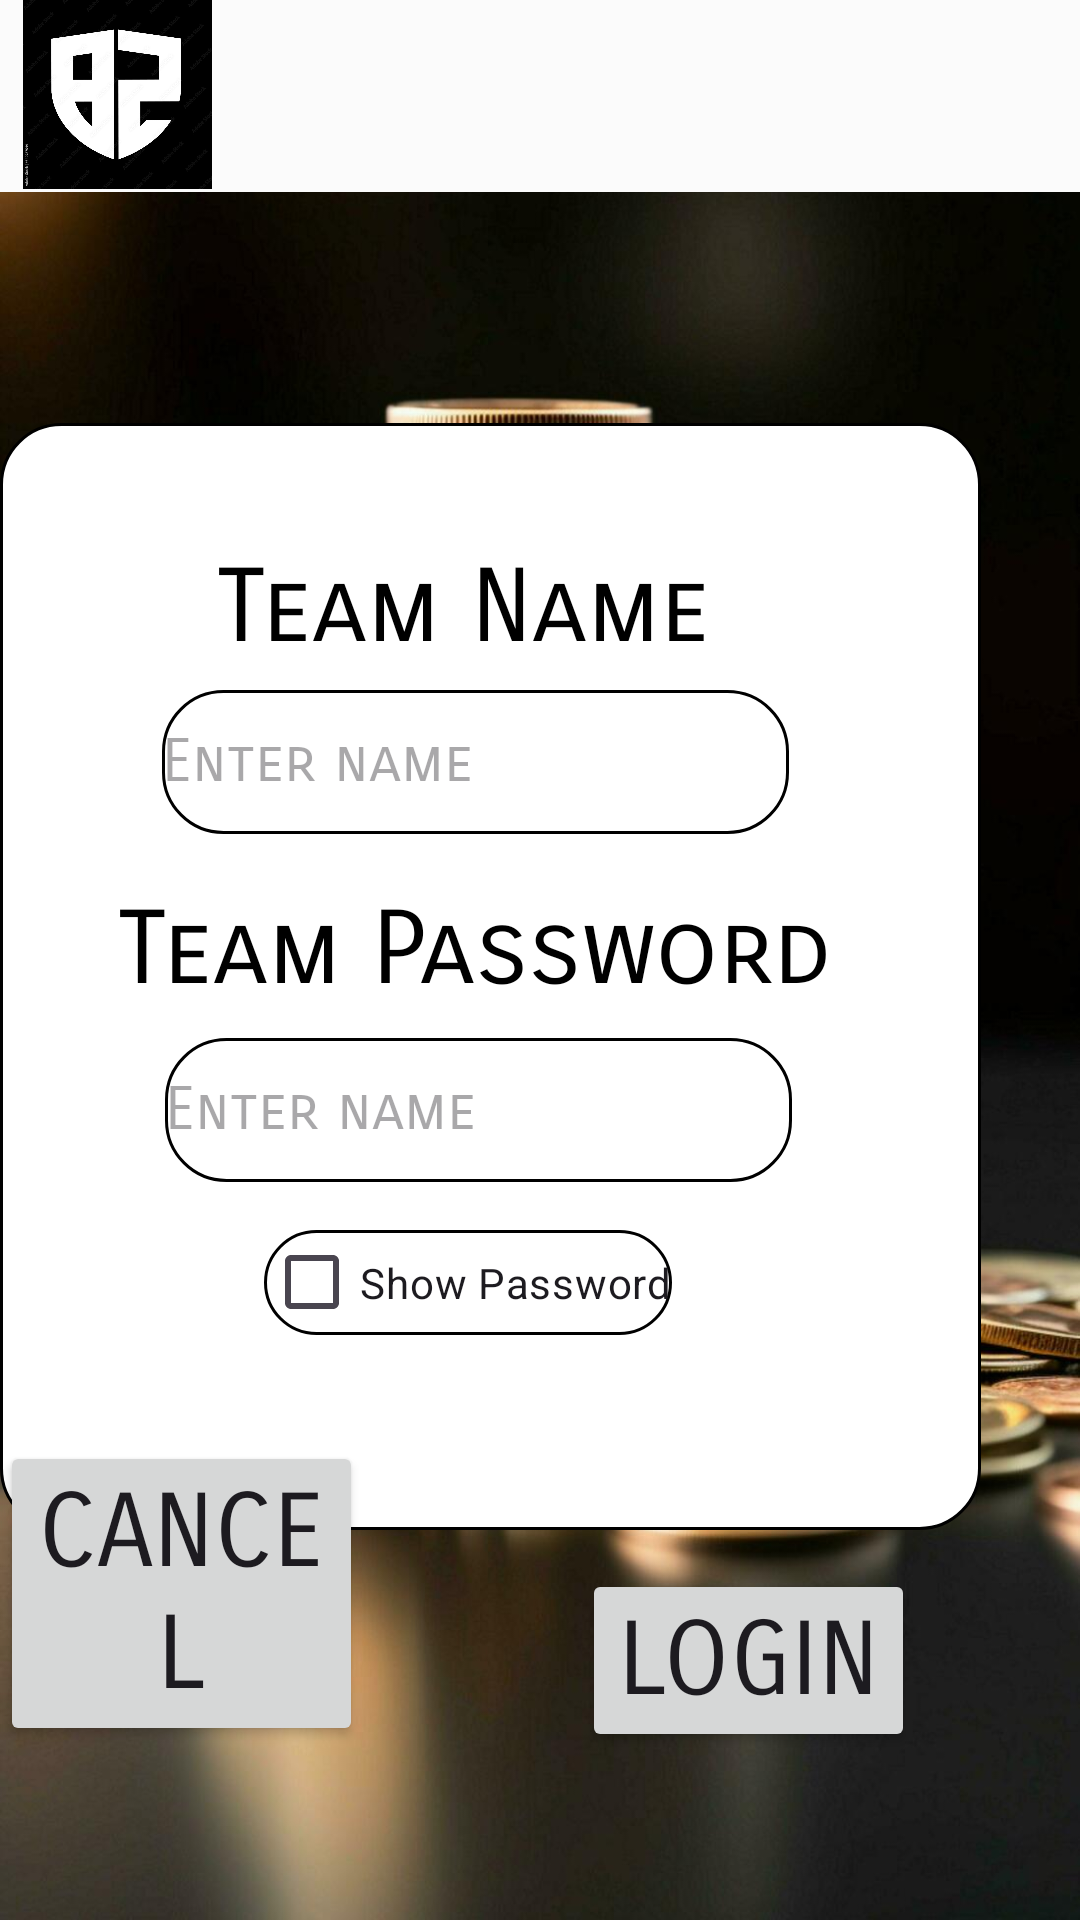

The Android layout XML behind this screen, and the referenced resources:
<!-- AndroidManifest.xml: application theme Theme.Appinfo -->
<!-- res/layout/activity_main8.xml -->
<?xml version="1.0" encoding="utf-8"?>
<RelativeLayout xmlns:android="http://schemas.android.com/apk/res/android"
    xmlns:app="http://schemas.android.com/apk/res-auto"
    xmlns:tools="http://schemas.android.com/tools"
    android:layout_width="match_parent"
    android:layout_height="match_parent"
    android:background="@drawable/coin"
    tools:context=".MainActivity">


    <androidx.appcompat.widget.Toolbar
        android:id="@+id/toolbar"
        android:layout_width="match_parent"
        android:layout_height="wrap_content"
        android:background="#FBFBFB"
        android:minHeight="?attr/actionBarSize"
        android:theme="?attr/actionBarTheme" />


    <TextView
        android:id="@+id/textView4"
        android:layout_width="wrap_content"
        android:layout_height="40dp"
        android:layout_alignParentEnd="true"
        android:layout_alignParentBottom="true"
        android:layout_marginEnd="112dp"
        android:layout_marginBottom="670dp"
        android:fontFamily="sans-serif-smallcaps"
        android:text="BizExpense Tracker"
        tools:textSize="24sp" />


    <ImageView
        android:id="@+id/imageView"
        android:layout_width="78dp"
        android:layout_height="63dp"
        app:srcCompat="@mipmap/bz" />


    <ImageView
        android:id="@+id/imageView1"
        android:layout_width="340dp"
        android:layout_height="369dp"
        android:layout_alignParentEnd="true"
        android:layout_alignParentBottom="true"
        android:layout_marginEnd="33dp"
        android:layout_marginBottom="130dp"
        android:background="@drawable/rounded_box"
        app:layout_constraintBottom_toBottomOf="parent"
        app:layout_constraintEnd_toEndOf="parent"
        app:layout_constraintStart_toStartOf="parent"
        app:layout_constraintTop_toTopOf="parent" />




    <TextView
        android:id="@+id/textView1"
        android:layout_width="wrap_content"
        android:layout_height="56dp"
        android:layout_alignParentEnd="true"
        android:layout_alignParentBottom="true"
        android:layout_marginEnd="123dp"
        android:layout_marginBottom="402dp"
        android:fontFamily="sans-serif-smallcaps"
        android:text="Team Name"
        android:textColor="@color/black"
        android:textSize="34sp"
        tools:fontFamily="sans-serif-smallcaps" />


    <EditText
        android:id="@+id/nameedit"
        android:layout_width="209dp"
        android:layout_height="48dp"
        android:layout_alignParentEnd="true"
        android:layout_alignParentBottom="true"
        android:layout_marginEnd="97dp"
        android:layout_marginBottom="362dp"
        android:background="@drawable/rounded_edittext"
        android:ems="10"
        android:fontFamily="sans-serif-smallcaps"
        android:hint="Enter name"
        android:inputType="text"
        android:textColor="#000000"
        android:textSize="20sp"
        tools:fontFamily="sans-serif-smallcaps" />


    <TextView
        android:id="@+id/textView2"
        android:layout_width="wrap_content"
        android:layout_height="56dp"
        android:layout_alignParentEnd="true"
        android:layout_alignParentBottom="true"
        android:layout_marginEnd="82dp"
        android:layout_marginBottom="288dp"
        android:fontFamily="sans-serif-smallcaps"
        android:text="Team Password"
        android:textColor="@color/black"
        android:textSize="34sp"
        tools:fontFamily="sans-serif-smallcaps" />


    <CheckBox
        android:id="@+id/checkBoxShowPassword"
        android:layout_width="wrap_content"
        android:layout_height="35dp"
        android:layout_alignParentEnd="true"
        android:layout_alignParentBottom="true"
        android:layout_marginTop="20dp"
        android:layout_marginEnd="136dp"
        android:layout_marginBottom="195dp"
        android:background="@drawable/rounded_edittext"
        android:checked="false"
        android:text="Show Password" />


    <EditText
        android:id="@+id/passedit"
        android:layout_width="209dp"
        android:layout_height="48dp"
        android:layout_alignParentEnd="true"
        android:layout_alignParentBottom="true"
        android:layout_marginEnd="96dp"
        android:layout_marginBottom="246dp"
        android:background="@drawable/rounded_edittext"
        android:ems="10"
        android:fontFamily="sans-serif-smallcaps"
        android:hint="Enter name"
        android:inputType="textPassword"
        android:textColor="#000000"
        android:textSize="20sp"
        tools:fontFamily="sans-serif-smallcaps" />


    <Button
        android:id="@+id/button"
        android:layout_width="wrap_content"
        android:layout_height="wrap_content"
        android:layout_alignParentEnd="true"
        android:layout_alignParentBottom="true"
        android:layout_marginEnd="55dp"
        android:layout_marginBottom="56dp"
        android:fontFamily="sans-serif-smallcaps"
        android:text="Login"
        android:textSize="34sp"
        tools:background="#0C0808"
        tools:fontFamily="sans-serif-smallcaps" />


    <Button
        android:id="@+id/button2"
        android:layout_width="wrap_content"
        android:layout_height="wrap_content"
        android:layout_alignParentEnd="true"
        android:layout_alignParentBottom="true"
        android:layout_marginEnd="239dp"
        android:layout_marginBottom="58dp"
        android:fontFamily="sans-serif-smallcaps"
        android:text="cancel"
        android:textSize="34sp"
        tools:background="#0C0808"
        tools:fontFamily="sans-serif-smallcaps" />




</RelativeLayout>
<!-- resources referenced by this layout -->
<resources>
  <color name="black">#FF000000</color>
  <!-- drawable coin: jpg bitmap (drawable, 173233 bytes) -->
  <!-- drawable rounded_box (drawable) -->
  <shape xmlns:android="http://schemas.android.com/apk/res/android"
      android:shape="rectangle">
      <solid android:color="#FFFFFF" /> 
      <corners android:radius="20dp" /> 
      <stroke
          android:width="1dp"
          android:color="#000000" /> 
  </shape>
  <!-- drawable rounded_edittext (drawable) -->
  <shape xmlns:android="http://schemas.android.com/apk/res/android"
      android:shape="rectangle">
      <solid android:color="#FFFFFF" /> 
      <corners android:radius="20dp" /> 
      <stroke
          android:width="1dp"
          android:color="#000000" /> 
  </shape>
  <!-- mipmap bz: jpg bitmap (mipmap-hdpi, 79196 bytes) -->
  <style name="Theme.Appinfo" parent="Base.Theme.Appinfo" />
  <style name="Base.Theme.Appinfo" parent="Theme.Material3.DayNight.NoActionBar">
          
          
      </style>
</resources>
